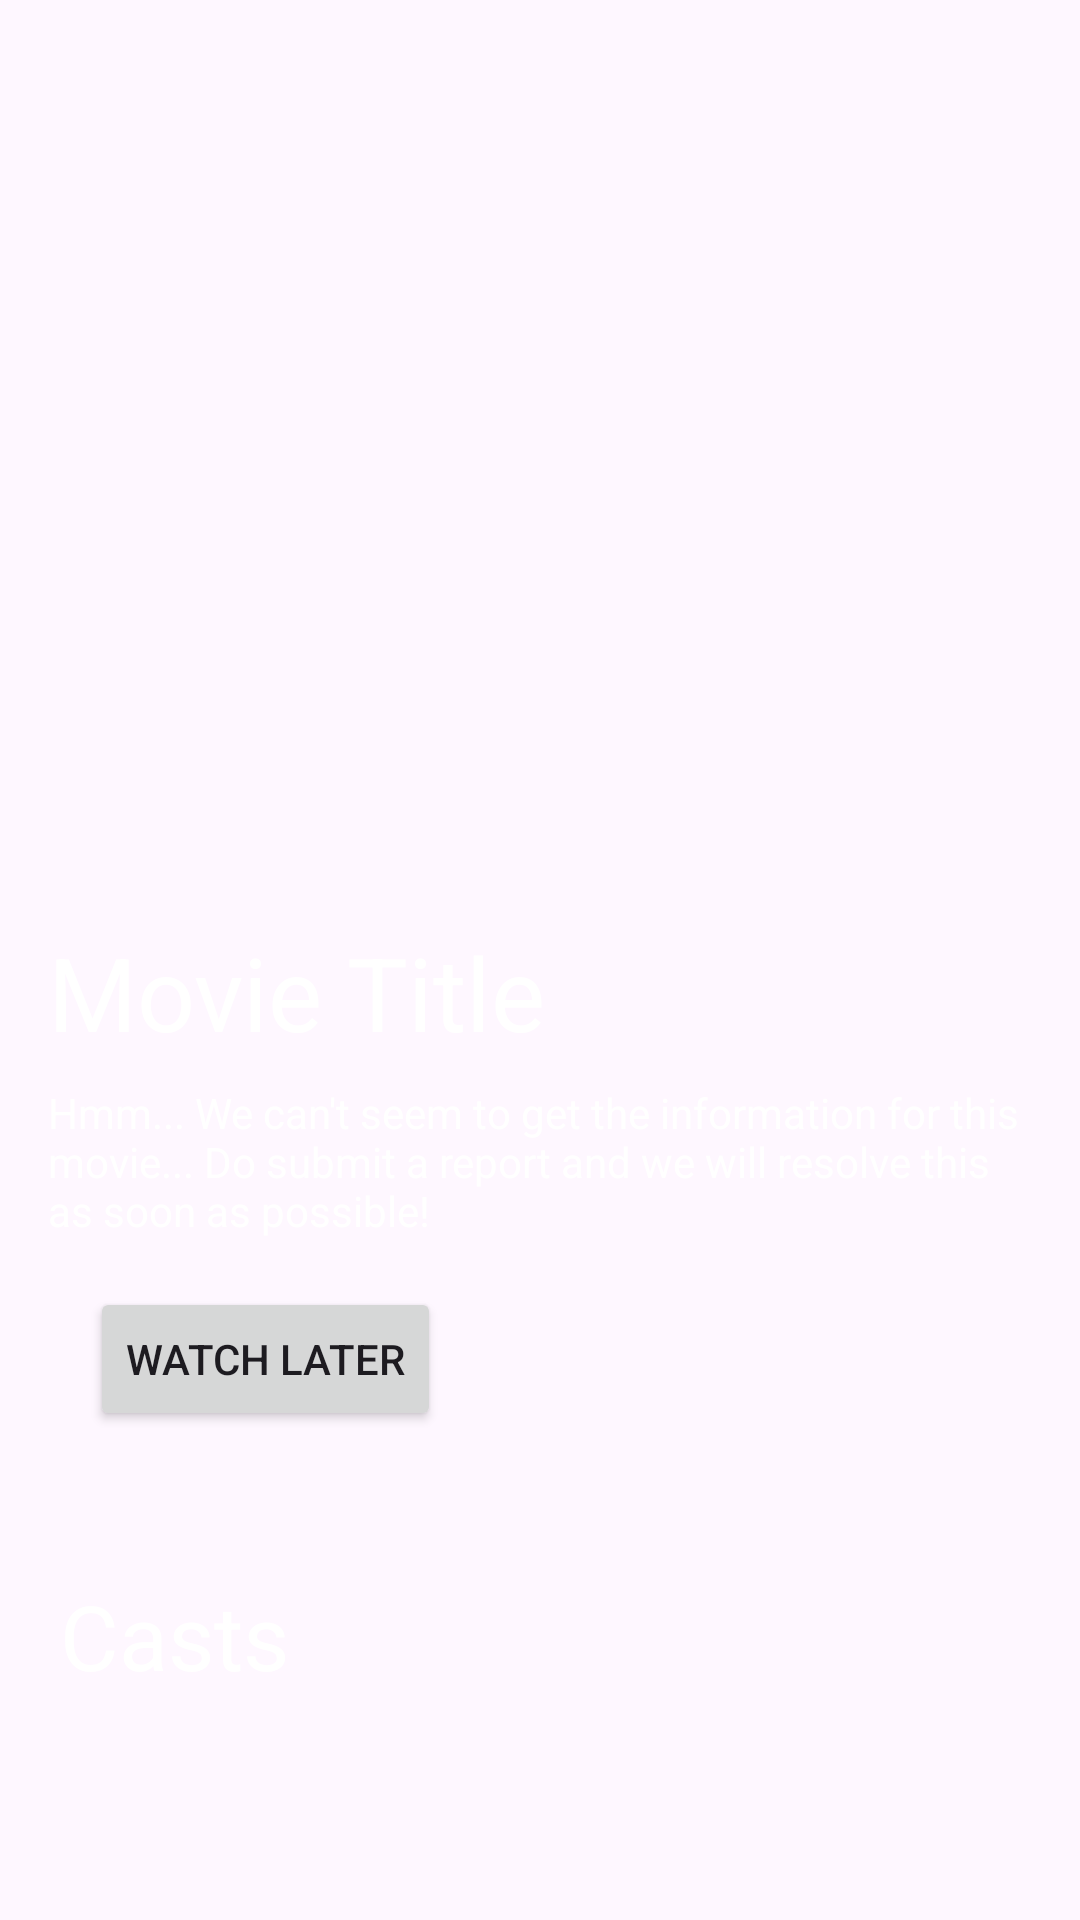

Android layout source for this screen:
<!-- AndroidManifest.xml: application theme Theme.MovieSpaceApp -->
<!-- res/layout/fragment_movie_details_fragment.xml -->
<?xml version="1.0" encoding="utf-8"?>
<androidx.constraintlayout.widget.ConstraintLayout xmlns:android="http://schemas.android.com/apk/res/android"
    xmlns:app="http://schemas.android.com/apk/res-auto"
    xmlns:tools="http://schemas.android.com/tools"
    android:layout_width="match_parent"
    android:layout_height="wrap_content"
    tools:context=".Movie_details_fragment">

    <ScrollView
        android:layout_width="match_parent"
        android:layout_height="wrap_content"
        app:layout_constraintEnd_toEndOf="parent"
        app:layout_constraintStart_toStartOf="parent"
        app:layout_constraintTop_toTopOf="parent">

        <LinearLayout
            android:layout_width="match_parent"
            android:layout_height="wrap_content"
            android:orientation="vertical"
            android:id="@+id/add_watchlist_btn">

            <ImageView
                android:id="@+id/movie_poster"
                android:layout_width="match_parent"
                android:layout_height="300dp"
                android:layout_gravity="center"
                android:layout_marginStart="32dp"
                android:layout_marginEnd="32dp"
                android:contentDescription="Movie Poster"
                app:layout_constraintEnd_toEndOf="parent"
                app:layout_constraintStart_toStartOf="parent"
                app:layout_constraintTop_toTopOf="parent"
                tools:src="@tools:sample/avatars" />

        <TextView
            android:id="@+id/title_placeholder"
            android:layout_width="match_parent"
            android:layout_height="wrap_content"
            android:layout_marginStart="16dp"
            android:layout_marginTop="8dp"
            android:layout_marginEnd="16dp"
            android:text="@string/movie_title"
            android:textColor="@color/white"
            android:textSize="34sp"
            app:layout_constraintEnd_toEndOf="parent"
            app:layout_constraintStart_toStartOf="parent"
            app:layout_constraintTop_toBottomOf="@id/movie_poster" />

            <TextView
                android:id="@+id/overview"
                android:layout_width="match_parent"
                android:layout_height="wrap_content"
                android:layout_marginStart="16dp"
                android:layout_marginTop="8dp"
                android:layout_marginEnd="16dp"
                android:text="@string/movie_overview"
                android:textColor="@color/white"
                android:textSize="14sp"
                app:layout_constraintEnd_toEndOf="parent"
                app:layout_constraintStart_toStartOf="parent"
                app:layout_constraintTop_toBottomOf="@id/title_placeholder" />


            <Button
                android:id="@+id/btn_watch_later"
                android:layout_width="wrap_content"
                android:layout_height="wrap_content"
                android:layout_marginStart="30dp"
                android:layout_marginTop="16dp"
                android:layout_marginEnd="32dp"
                android:text="Watch Later"
                app:layout_constraintEnd_toEndOf="parent"
                app:layout_constraintTop_toBottomOf="@+id/overview" />



            <TextView
                android:id="@+id/cast_header"
                android:layout_width="wrap_content"
                android:layout_height="wrap_content"
                android:layout_marginStart="20dp"
                android:layout_marginTop="48dp"
                android:text="@string/cast_header"
                android:textColor="@color/white"
                android:textSize="30dp"
                app:layout_constraintStart_toStartOf="parent"
                app:layout_constraintTop_toBottomOf="@id/overview" />

            <androidx.recyclerview.widget.RecyclerView
                android:id="@+id/cast_recyclerview"
                android:layout_width="match_parent"
                android:layout_height="wrap_content"
                android:layout_marginLeft="10dp"
                android:layout_marginTop="16dp"
                android:layout_marginRight="10dp"
                app:layout_constraintEnd_toEndOf="parent"
                app:layout_constraintStart_toStartOf="parent"
                app:layout_constraintTop_toBottomOf="@+id/cast_header" />

        </LinearLayout>
    </ScrollView>
</androidx.constraintlayout.widget.ConstraintLayout>
<!-- resources referenced by this layout -->
<resources>
  <string name="cast_header">Casts</string>
  <string name="movie_overview">Hmm... We can\'t seem to get the information for this movie... Do submit a report and we will resolve this as soon as possible! </string>
  <string name="movie_title">Movie Title</string>
  <style name="Theme.MovieSpaceApp" parent="Base.Theme.MovieSpaceApp" />
  <style name="Base.Theme.MovieSpaceApp" parent="Theme.Material3.DayNight.NoActionBar">
          
          
      </style>
  <!-- not gathered from this repository: default colours our renderer supplied (Android Studio template values) -->
  <color name="white">#FFFFFFFF</color>
</resources>
